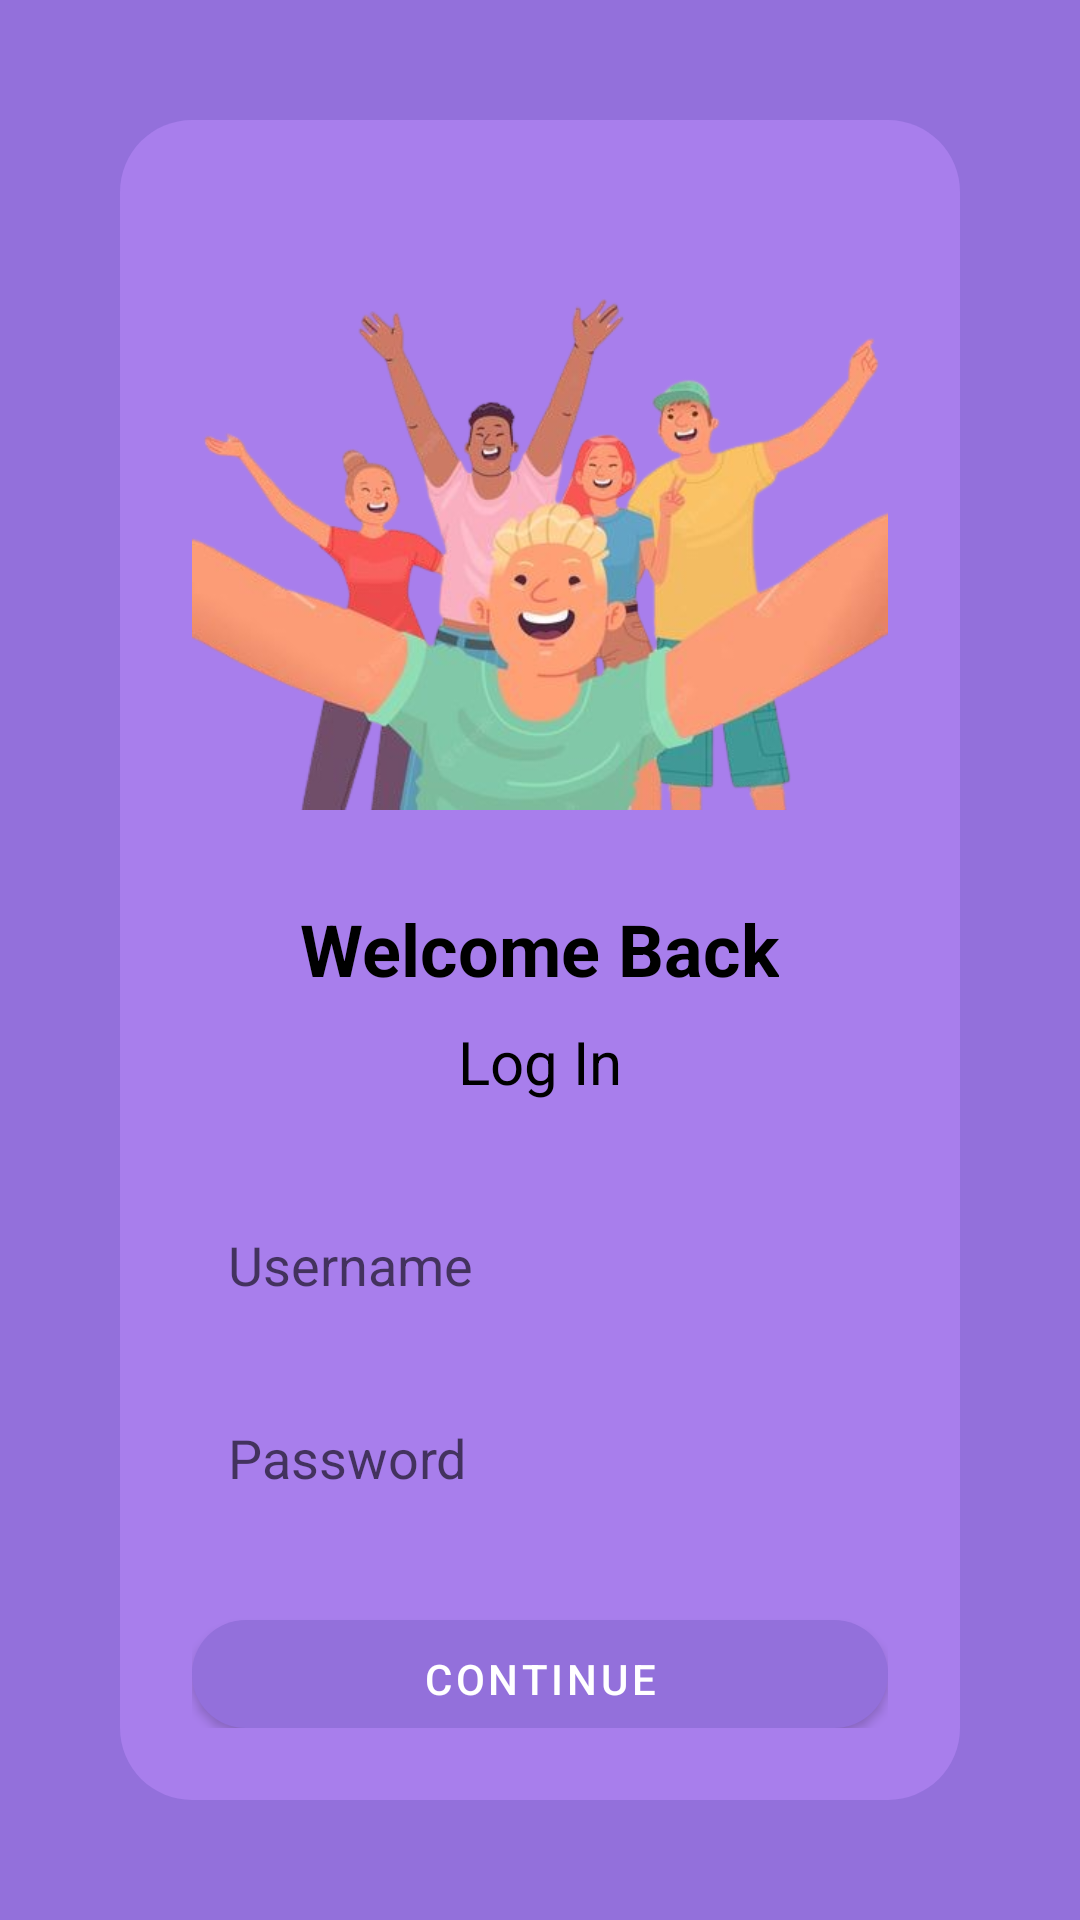

Reconstruct the res/layout file that produces this screen, plus the resources it refers to.
<!-- AndroidManifest.xml: application theme Theme.AntiSoch -->
<!-- res/layout/activity_welcome_back.xml -->
<?xml version="1.0" encoding="utf-8"?>
<RelativeLayout xmlns:android="http://schemas.android.com/apk/res/android"
    xmlns:tools="http://schemas.android.com/tools"
    android:layout_width="match_parent"
    android:layout_height="match_parent"
    android:background="#9370DB"
    tools:context=".WelcomeBackActivity">

    <LinearLayout
        android:layout_width="match_parent"
        android:layout_height="match_parent"
        android:orientation="vertical"
        android:padding="24dp">

        <RelativeLayout
            android:layout_width="match_parent"
            android:layout_height="0dp"
            android:layout_margin="16dp"
            android:layout_weight="3"
            android:background="@drawable/rounded_light_purple_background"
            android:padding="24dp">

            <ImageView
                android:id="@+id/ivGroupImage"
                android:layout_width="307dp"
                android:layout_height="194dp"
                android:layout_alignParentTop="true"
                android:layout_marginTop="22dp"
                android:src="@drawable/welcome_group_image" />

            <TextView
                android:id="@+id/tvWelcomeBack"
                android:layout_width="wrap_content"
                android:layout_height="wrap_content"
                android:layout_below="@id/ivGroupImage"
                android:layout_centerHorizontal="true"
                android:layout_marginTop="20dp"
                android:text="Welcome Back"
                android:textColor="#000000"
                android:textSize="24sp"
                android:textStyle="bold" />

            <TextView
                android:id="@+id/tvLogIn"
                android:layout_width="wrap_content"
                android:layout_height="wrap_content"
                android:layout_below="@id/tvWelcomeBack"
                android:layout_centerHorizontal="true"
                android:layout_marginTop="8dp"
                android:text="Log In"
                android:textColor="#000000"
                android:textSize="20sp" />

            <EditText
                android:id="@+id/etUsername"
                android:layout_width="match_parent"
                android:layout_height="wrap_content"
                android:layout_below="@id/tvLogIn"
                android:layout_marginTop="30dp"
                android:background="@drawable/edit_text_background"
                android:drawablePadding="8dp"
                android:hint="Username"
                android:padding="12dp" />

            <EditText
                android:id="@+id/etPassword"
                android:layout_width="match_parent"
                android:layout_height="wrap_content"
                android:layout_below="@id/etUsername"
                android:layout_marginTop="16dp"
                android:background="@drawable/edit_text_background"
                android:drawablePadding="8dp"
                android:hint="Password"
                android:inputType="textPassword"
                android:padding="12dp" />

            <Button
                android:id="@+id/btnContinue"
                android:layout_width="match_parent"
                android:layout_height="wrap_content"
                android:layout_below="@id/etPassword"
                android:layout_marginTop="30dp"
                android:background="@drawable/rounded_button_purple"
                android:text="Continue"
                android:textColor="#FFFFFF" />

            <TextView
                android:id="@+id/tvOr"
                android:layout_width="wrap_content"
                android:layout_height="wrap_content"
                android:layout_below="@id/btnContinue"
                android:layout_centerHorizontal="true"
                android:layout_marginTop="8dp"
                android:layout_marginBottom="8dp"
                android:text="or"
                android:textColor="#777777" />

            <Button
                android:id="@+id/btnCreateAccount"
                android:layout_width="match_parent"
                android:layout_height="wrap_content"
                android:layout_below="@id/tvOr"
                android:background="@drawable/rounded_button_purple"
                android:text="Sign Up"
                android:textColor="#FFFFFF" />
        </RelativeLayout>
    </LinearLayout>
</RelativeLayout>
<!-- resources referenced by this layout -->
<resources>
  <!-- drawable rounded_button_purple (drawable) -->
  <?xml version="1.0" encoding="utf-8"?>
  <shape xmlns:android="http://schemas.android.com/apk/res/android">
      <solid android:color="#9370DB" />
      <corners android:radius="20dp" />
  </shape>
  <!-- drawable rounded_light_purple_background (drawable) -->
  <?xml version="1.0" encoding="utf-8"?>
  <shape xmlns:android="http://schemas.android.com/apk/res/android">
      <solid android:color="#A87EEC" />
      <corners android:radius="24dp" />
  </shape>
  <!-- drawable welcome_group_image: png bitmap (drawable, 177677 bytes) -->
  <style name="Theme.AntiSoch" parent="Theme.MaterialComponents.Light.NoActionBar">
          
          <item name="colorPrimary">@color/purple_500</item>
          <item name="colorPrimaryVariant">@color/purple_700</item>
          <item name="colorOnPrimary">@color/white</item>
          
          <item name="colorSecondary">@color/teal_200</item>
          <item name="colorSecondaryVariant">@color/teal_700</item>
          <item name="colorOnSecondary">@color/black</item>
          
          <item name="android:statusBarColor">@color/purple_700</item>
      </style>
  <color name="purple_500">#9370DB</color>
  <color name="purple_700">#7B68EE</color>
  <color name="white">#FFFFFFFF</color>
  <color name="teal_200">#FF03DAC5</color>
  <color name="teal_700">#FF018786</color>
  <color name="black">#FF000000</color>
</resources>
